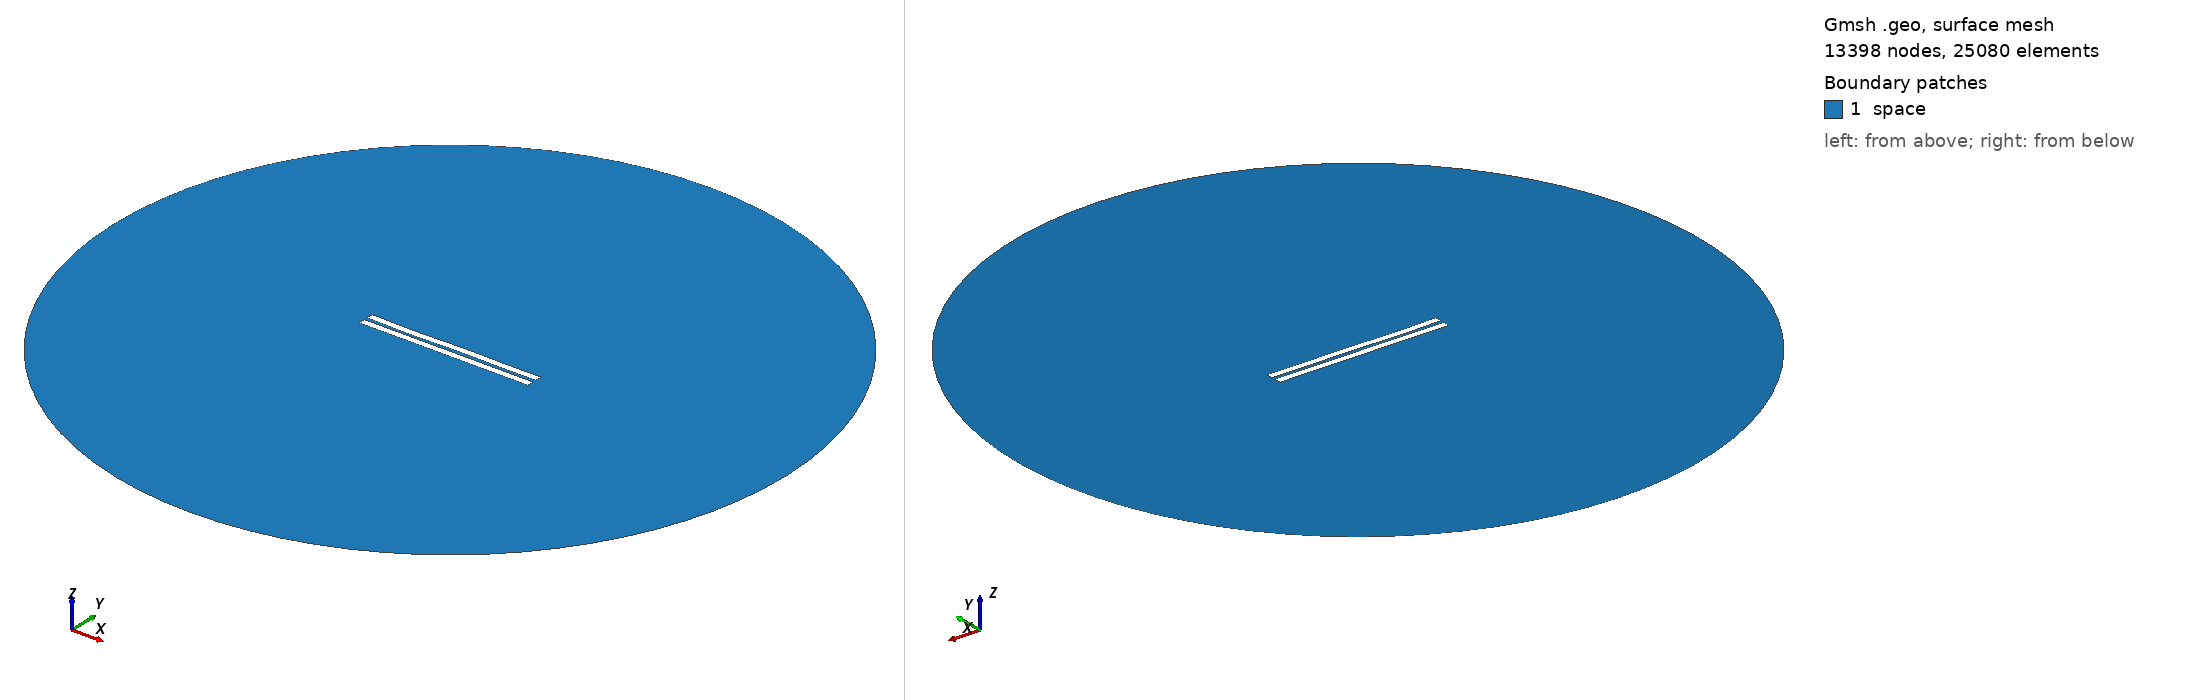

Gmsh geometry script, surface-meshed: 13398 nodes, 25080 surface elements. Boundary patches (legend numbers): 1 space. Left view from above one corner, right view from below the opposite corner. Legend entries are the model's physical surfaces. The drawing asked Gmsh for element sizes between 1% and 20% of the model's largest extent; the script's own settings can give other sizes.

=== 2026.geo (drawn) ===
//---------------------------------------
// Geometry kernel
//---------------------------------------

SetFactory("OpenCASCADE");



//---------------------------------------
// Parameters of the geometry
//---------------------------------------

// Overetch of the upper plate
overetch = 0.0;

// Distance between the plates
distance = 2.25;

// Discretization over the x axis (for the deformation)
nx = 50; 

// Length of the plate
L = 100 - overetch; 

// Number of modes
n = 4; 

// 1st mode coefficient
coeff(1) = -0.075;
beta(1) = 0.596864 * 3.1415926535 / L;

// 2nd mode coefficient
coeff(2) = -0.075;
beta(2) = 1.49418 * 3.1415926535 / L;

// 3rd mode coefficient
coeff(3) = -0.15;
beta(3) = 2.50025 * 3.1415926535 / L;

// 4th mode coefficient
coeff(4) = -0.15;
beta(4) = 3.49999 * 3.1415926535 / L;



//---------------------------------------
// Upper plate (deformed rectangle)
//---------------------------------------

// Coordiantes of the upper plate
xmin = -50;
xmax = 50 - overetch;

// Height of the upper plate
yheight = 4 - 2 * overetch;

// Indexes of the points
UpperID[] = {};
LowerID[] = {};
LeftID[] = {};
RightID[] = {};

// Point index
p = 1;

// Horizontal edges
For i In {1:nx}
    x = xmin + (i-1)*(xmax - xmin)/(nx-1);

    y_bottom = distance / 2 + overetch;
    For j In {1:n}
        C = (Cosh(beta(j)*L) + Cos(beta(j)*L)) / (Sinh(beta(j)*L) + Sin(beta(j)*L));
        y_bottom  = y_bottom + coeff(j) * (Cosh(beta(j)*(x+50)) - Cos(beta(j)*(x+50)) - C * (Sinh(beta(j)*(x+50)) - Sin(beta(j)*(x+50))));
    EndFor

    y_top = y_bottom + yheight;

    Point(p) = {x, y_top, 0, 1.0};
    UpperID[i] = p;
    p = p + 1;

    Point(p) = {x, y_bottom, 0, 1.0};
    LowerID[i] = p;
    p = p + 1;
EndFor

// Create point lists
UpperPts[] = {}; LowerPts[] = {};
For i In {1:nx}
  UpperPts[] += {UpperID[i]};
  LowerPts[] += {LowerID[i]};
EndFor

// Build splines
Spline(1) = {UpperPts[]};
Spline(2) = {LowerPts[]};
Line(3) = {LowerPts[nx-1], UpperPts[nx-1]};
Line(4) = {LowerPts[0], UpperPts[0]};

// Build the plane surface
Curve Loop(1) = {2, 3, -1, -4};
Plane Surface(1) = {1};



//---------------------------------------
// Lower plate (rectangle)
//---------------------------------------

// Vertices
Point(1001) = {-50, -1, 0, 1.0};
Point(1002) = { 50, -1, 0, 1.0};
Point(1003) = { 50,  -5, 0, 1.0};
Point(1004) = {-50,  -5, 0, 1.0};

// Edges
Line(5) = {1001, 1002};
Line(6) = {1002, 1003};
Line(7) = {1003, 1004};
Line(8) = {1004, 1001};

// Plane surface
Line Loop(2) = {5, 6, 7, 8};
Plane Surface(2) = {2}; 



//---------------------------------------
// Outer (fictious) boundary
//---------------------------------------

// Points
Point(1005) = {0, 0, 0};       // Center
Point(1006) = {200, 0, 0};     // Start point
Point(1007) = {0, 200, 0};     // 90 degrees
Point(1008) = {-200, 0, 0};    // 180 degrees
Point(1009) = {0, -200, 0};    // 270 degrees

// Circle arcs (each needs start, center, end)
Circle(9) = {1006, 1005, 1007};
Circle(10) = {1007, 1005, 1008};
Circle(11) = {1008, 1005, 1009};
Circle(12) = {1009, 1005, 1006};

// Plane surface for the entire domain
Curve Loop(3) = {9, 10, 11, 12};
Surface(3) = {3};

// Subtract the plates from the whole domain to obtain the actual domain where we want to solve the equations
BooleanDifference{ Surface{3}; Delete; }{ Surface{1}; Surface{2}; Delete; }




//---------------------------------------
// Transfinite Lines/Curves
//---------------------------------------

// Set the number of points on the boundaries
r = 7;

// Plates
Transfinite Curve {1, 2} = 50*r Using Progression 1;
Transfinite Curve {3, 4} = 2*r Using Progression 1;
Transfinite Line {5, 7} = 50*r Using Progression 1;
Transfinite Line {6, 8} = 2*r Using Progression 1;

// Outer boundary
Transfinite Line {9, 10, 11, 12} = 20 Using Progression 1;



//---------------------------------------
// Physical groups
//---------------------------------------                

// Physical curves (boundaries)
Physical Line("force_segment", 10) = {2};
Physical Line("upper_plate", 11) = {1, 3, 4};
Physical Line("lower_plate", 12) = {5, 6, 7, 8};
Physical Line("boundary", 20) = {9, 10, 11, 12};

// Physical Surfaces
Physical Surface("space", 30) = {3};



//---------------------------------------
// 6. Generate the Mesh
//---------------------------------------

// 2D mesh generation
Mesh 2;
